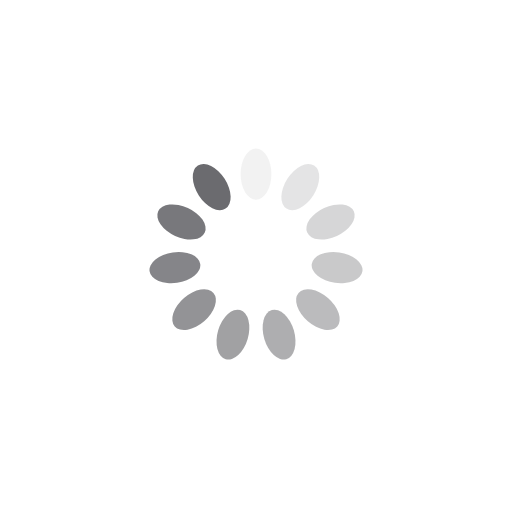
t = 0.00 s
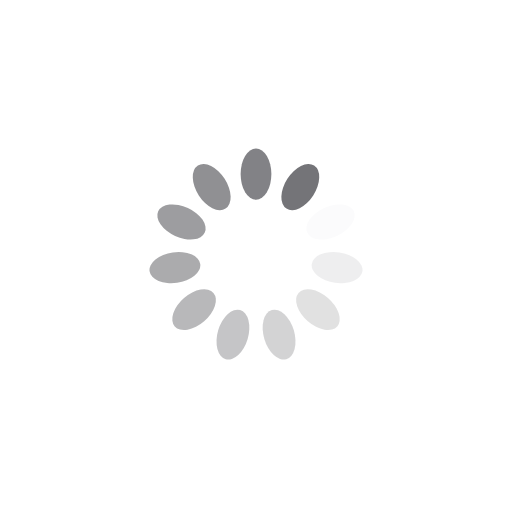
t = 0.25 s
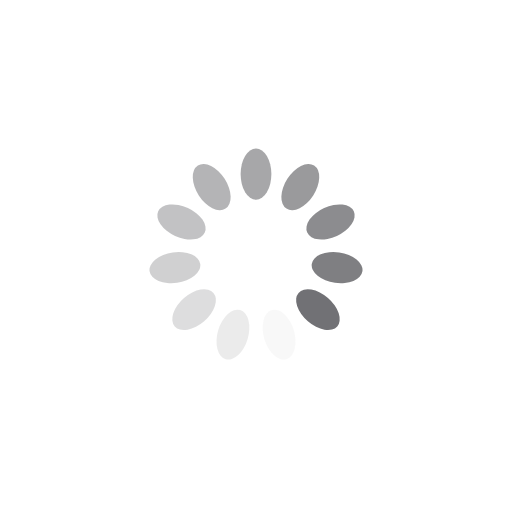
t = 0.50 s
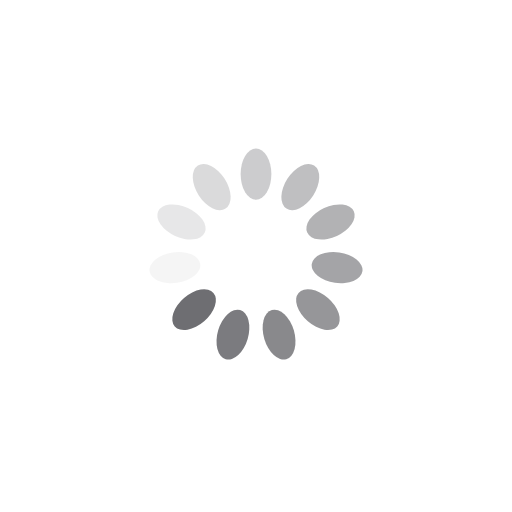
t = 0.75 s

The animated SVG that drew these frames (rendered in a browser with its animation timeline set to each time). Animation: 11 SMIL elements (animate=11); one cycle of 1.00 s, repeats indefinitely.

<svg class="lds-spinner" width="149px"  height="149px"  xmlns="http://www.w3.org/2000/svg" xmlns:xlink="http://www.w3.org/1999/xlink" viewBox="0 0 100 100" preserveAspectRatio="xMidYMid" style="background: none;"><g transform="rotate(0 50 50)">
  <rect x="47" y="29" rx="28.67" ry="17.69" width="6" height="10" fill="#6b6b6f">
    <animate attributeName="opacity" values="1;0" keyTimes="0;1" dur="1s" begin="-0.9090909090909091s" repeatCount="indefinite"></animate>
  </rect>
</g><g transform="rotate(32.72727272727273 50 50)">
  <rect x="47" y="29" rx="28.67" ry="17.69" width="6" height="10" fill="#6b6b6f">
    <animate attributeName="opacity" values="1;0" keyTimes="0;1" dur="1s" begin="-0.8181818181818182s" repeatCount="indefinite"></animate>
  </rect>
</g><g transform="rotate(65.45454545454545 50 50)">
  <rect x="47" y="29" rx="28.67" ry="17.69" width="6" height="10" fill="#6b6b6f">
    <animate attributeName="opacity" values="1;0" keyTimes="0;1" dur="1s" begin="-0.7272727272727273s" repeatCount="indefinite"></animate>
  </rect>
</g><g transform="rotate(98.18181818181819 50 50)">
  <rect x="47" y="29" rx="28.67" ry="17.69" width="6" height="10" fill="#6b6b6f">
    <animate attributeName="opacity" values="1;0" keyTimes="0;1" dur="1s" begin="-0.6363636363636364s" repeatCount="indefinite"></animate>
  </rect>
</g><g transform="rotate(130.9090909090909 50 50)">
  <rect x="47" y="29" rx="28.67" ry="17.69" width="6" height="10" fill="#6b6b6f">
    <animate attributeName="opacity" values="1;0" keyTimes="0;1" dur="1s" begin="-0.5454545454545454s" repeatCount="indefinite"></animate>
  </rect>
</g><g transform="rotate(163.63636363636363 50 50)">
  <rect x="47" y="29" rx="28.67" ry="17.69" width="6" height="10" fill="#6b6b6f">
    <animate attributeName="opacity" values="1;0" keyTimes="0;1" dur="1s" begin="-0.45454545454545453s" repeatCount="indefinite"></animate>
  </rect>
</g><g transform="rotate(196.36363636363637 50 50)">
  <rect x="47" y="29" rx="28.67" ry="17.69" width="6" height="10" fill="#6b6b6f">
    <animate attributeName="opacity" values="1;0" keyTimes="0;1" dur="1s" begin="-0.36363636363636365s" repeatCount="indefinite"></animate>
  </rect>
</g><g transform="rotate(229.0909090909091 50 50)">
  <rect x="47" y="29" rx="28.67" ry="17.69" width="6" height="10" fill="#6b6b6f">
    <animate attributeName="opacity" values="1;0" keyTimes="0;1" dur="1s" begin="-0.2727272727272727s" repeatCount="indefinite"></animate>
  </rect>
</g><g transform="rotate(261.8181818181818 50 50)">
  <rect x="47" y="29" rx="28.67" ry="17.69" width="6" height="10" fill="#6b6b6f">
    <animate attributeName="opacity" values="1;0" keyTimes="0;1" dur="1s" begin="-0.18181818181818182s" repeatCount="indefinite"></animate>
  </rect>
</g><g transform="rotate(294.54545454545456 50 50)">
  <rect x="47" y="29" rx="28.67" ry="17.69" width="6" height="10" fill="#6b6b6f">
    <animate attributeName="opacity" values="1;0" keyTimes="0;1" dur="1s" begin="-0.09090909090909091s" repeatCount="indefinite"></animate>
  </rect>
</g><g transform="rotate(327.27272727272725 50 50)">
  <rect x="47" y="29" rx="28.67" ry="17.69" width="6" height="10" fill="#6b6b6f">
    <animate attributeName="opacity" values="1;0" keyTimes="0;1" dur="1s" begin="0s" repeatCount="indefinite"></animate>
  </rect>
</g></svg>
